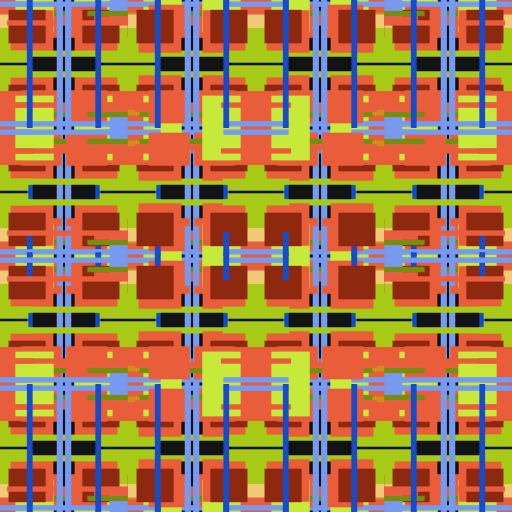
t = 0.00 s
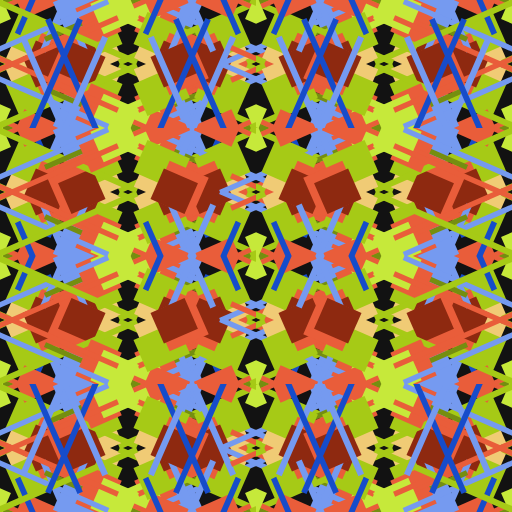
t = 1.50 s
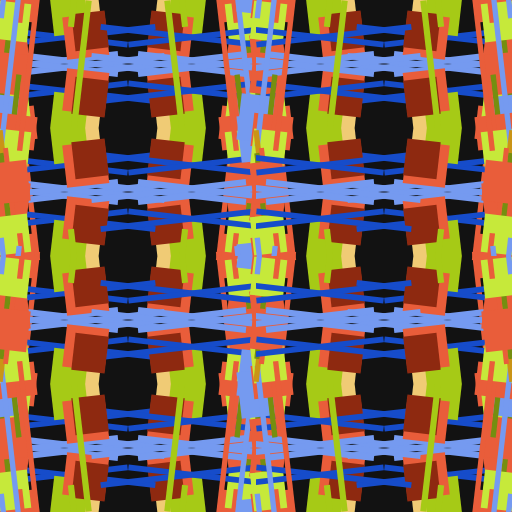
t = 3.00 s
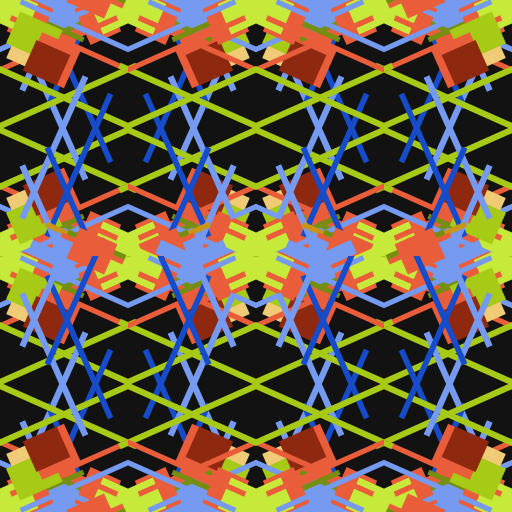
t = 4.50 s
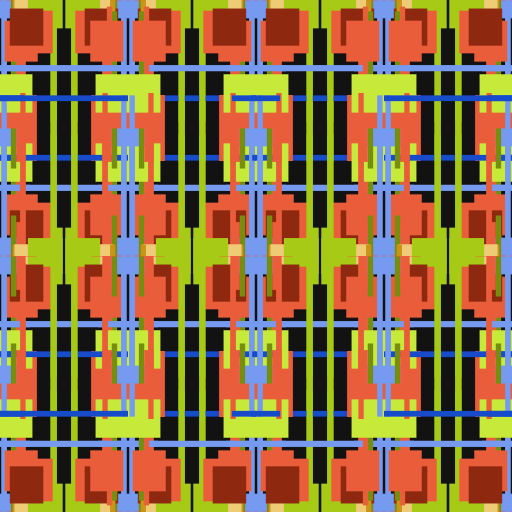
t = 6.75 s
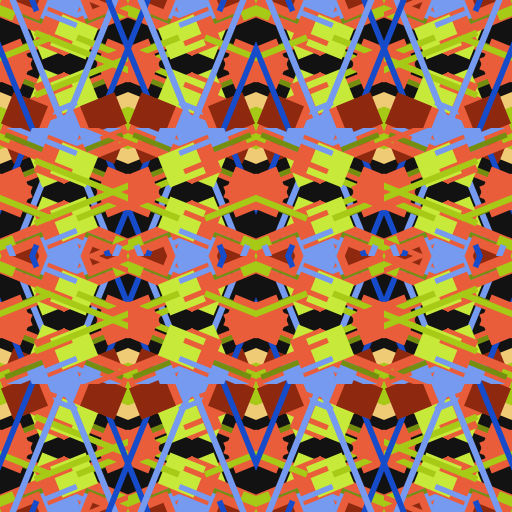
t = 8.50 s

The animated SVG that drew these frames (rendered in a browser with its animation timeline set to each time). Animation: 16 SMIL elements (animateTransform=16); one cycle of 10.00 s, repeats indefinitely.

<?xml version="1.0" encoding="UTF-8"?><!DOCTYPE svg PUBLIC "-//W3C//DTD SVG 1.1//EN" "http://www.w3.org/Graphics/SVG/1.1/DTD/svg11.dtd"><svg xmlns="http://www.w3.org/2000/svg" xmlns:xlink="http://www.w3.org/1999/xlink" width="100%" height="100%" viewBox="0 0 2400 2400" style="stroke-width:0;background-color:#121212"><metadata><contract>0x6AC86423CFAC7758F6555DEFCD9B9B296DBAFEC2</contract><rendered-at>1608800985</rendered-at><animation><animated>true</animated><id>2</id></animation><color><scheme>6</scheme><root-hue>222</root-hue><saturation>80</saturation><shades>3</shades><lightness>30-30</lightness></color><shapes><count>16</count><hatching>2</hatching><size><width>111-222</width><height>150-200</height></size></shapes><placement><rows>100</rows><columns>100</columns><spread>2x 2y</spread></placement><mirror><mirror-positions>600,1200,2400</mirror-positions><scale>100</scale></mirror></metadata><defs><symbol id="shapes"><rect x="447" y="487" width="27" height="731" transform-origin="600 600" style="fill:hsl(222,80%,44%)"><animateTransform attributeName="transform" attributeType="XML" type="rotate" dur="10s" values="0;270;270;360;360" keyTimes="0;0.6;0.7;0.9;1" calcMode="spline" keySplines="0.5 0 0.75 1;0.5 0 0.75 1;0.5 0 0.75 1;0.5 0 0.75 1" repeatCount="indefinite" /></rect><rect x="-55" y="365" width="121" height="167" transform-origin="600 600" style="fill:hsl(402,80%,70%)"><animateTransform attributeName="transform" attributeType="XML" type="rotate" dur="10s" values="0;270;270;360;360" keyTimes="0;0.6;0.7;0.9;1" calcMode="spline" keySplines="0.5 0 0.75 1;0.5 0 0.75 1;0.5 0 0.75 1;0.5 0 0.75 1" repeatCount="indefinite" /></rect><rect x="-54" y="59" width="738" height="25" transform-origin="600 600" style="fill:hsl(402,80%,44%)"><animateTransform attributeName="transform" attributeType="XML" type="rotate" dur="10s" values="0;270;270;360;360" keyTimes="0;0.6;0.7;0.9;1" calcMode="spline" keySplines="0.5 0 0.75 1;0.5 0 0.75 1;0.5 0 0.75 1;0.5 0 0.75 1" repeatCount="indefinite" /></rect><rect x="467" y="-81" width="219" height="169" transform-origin="600 600" style="fill:hsl(222,80%,70%)"><animateTransform attributeName="transform" attributeType="XML" type="rotate" dur="10s" values="0;270;270;360;360" keyTimes="0;0.6;0.7;0.9;1" calcMode="spline" keySplines="0.5 0 0.75 1;0.5 0 0.75 1;0.5 0 0.75 1;0.5 0 0.75 1" repeatCount="indefinite" /></rect><rect x="444" y="334" width="728" height="29" transform-origin="600 600" style="fill:hsl(432,80%,44%)"><animateTransform attributeName="transform" attributeType="XML" type="rotate" dur="10s" values="0;270;270;360;360" keyTimes="0;0.6;0.7;0.9;1" calcMode="spline" keySplines="0.5 0 0.75 1;0.5 0 0.75 1;0.5 0 0.75 1;0.5 0 0.75 1" repeatCount="indefinite" /></rect><rect x="-84" y="306" width="217" height="163" transform-origin="600 600" style="fill:hsl(432,80%,44%)"><animateTransform attributeName="transform" attributeType="XML" type="rotate" dur="10s" values="0;270;270;360;360" keyTimes="0;0.6;0.7;0.9;1" calcMode="spline" keySplines="0.5 0 0.75 1;0.5 0 0.75 1;0.5 0 0.75 1;0.5 0 0.75 1" repeatCount="indefinite" /></rect><rect x="53" y="51" width="737" height="25" transform-origin="600 600" style="fill:hsl(432,80%,31%)"><animateTransform attributeName="transform" attributeType="XML" type="rotate" dur="10s" values="0;270;270;360;360" keyTimes="0;0.6;0.7;0.9;1" calcMode="spline" keySplines="0.5 0 0.75 1;0.5 0 0.75 1;0.5 0 0.75 1;0.5 0 0.75 1" repeatCount="indefinite" /></rect><rect x="445" y="-12" width="157" height="185" transform-origin="600 600" style="fill:hsl(372,80%,57%)"><animateTransform attributeName="transform" attributeType="XML" type="rotate" dur="10s" values="0;270;270;360;360" keyTimes="0;0.6;0.7;0.9;1" calcMode="spline" keySplines="0.5 0 0.75 1;0.5 0 0.75 1;0.5 0 0.75 1;0.5 0 0.75 1" repeatCount="indefinite" /></rect><rect x="31" y="76" width="728" height="23" transform-origin="600 600" style="fill:hsl(372,80%,57%)"><animateTransform attributeName="transform" attributeType="XML" type="rotate" dur="10s" values="0;270;270;360;360" keyTimes="0;0.6;0.7;0.9;1" calcMode="spline" keySplines="0.5 0 0.75 1;0.5 0 0.75 1;0.5 0 0.75 1;0.5 0 0.75 1" repeatCount="indefinite" /></rect><rect x="348" y="-4" width="180" height="156" transform-origin="600 600" style="fill:hsl(432,80%,57%)"><animateTransform attributeName="transform" attributeType="XML" type="rotate" dur="10s" values="0;270;270;360;360" keyTimes="0;0.6;0.7;0.9;1" calcMode="spline" keySplines="0.5 0 0.75 1;0.5 0 0.75 1;0.5 0 0.75 1;0.5 0 0.75 1" repeatCount="indefinite" /></rect><rect x="447" y="7" width="737" height="25" transform-origin="600 600" style="fill:hsl(222,80%,70%)"><animateTransform attributeName="transform" attributeType="XML" type="rotate" dur="10s" values="0;270;270;360;360" keyTimes="0;0.6;0.7;0.9;1" calcMode="spline" keySplines="0.5 0 0.75 1;0.5 0 0.75 1;0.5 0 0.75 1;0.5 0 0.75 1" repeatCount="indefinite" /></rect><rect x="50" y="353" width="200" height="199" transform-origin="600 600" style="fill:hsl(372,80%,57%)"><animateTransform attributeName="transform" attributeType="XML" type="rotate" dur="10s" values="0;270;270;360;360" keyTimes="0;0.6;0.7;0.9;1" calcMode="spline" keySplines="0.5 0 0.75 1;0.5 0 0.75 1;0.5 0 0.75 1;0.5 0 0.75 1" repeatCount="indefinite" /></rect><rect x="305" y="460" width="29" height="729" transform-origin="600 600" style="fill:hsl(222,80%,70%)"><animateTransform attributeName="transform" attributeType="XML" type="rotate" dur="10s" values="0;270;270;360;360" keyTimes="0;0.6;0.7;0.9;1" calcMode="spline" keySplines="0.5 0 0.75 1;0.5 0 0.75 1;0.5 0 0.75 1;0.5 0 0.75 1" repeatCount="indefinite" /></rect><rect x="40" y="397" width="174" height="157" transform-origin="600 600" style="fill:hsl(372,80%,31%)"><animateTransform attributeName="transform" attributeType="XML" type="rotate" dur="10s" values="0;270;270;360;360" keyTimes="0;0.6;0.7;0.9;1" calcMode="spline" keySplines="0.5 0 0.75 1;0.5 0 0.75 1;0.5 0 0.75 1;0.5 0 0.75 1" repeatCount="indefinite" /></rect><rect x="436" y="95" width="731" height="25" transform-origin="600 600" style="fill:hsl(372,80%,57%)"><animateTransform attributeName="transform" attributeType="XML" type="rotate" dur="10s" values="0;270;270;360;360" keyTimes="0;0.6;0.7;0.9;1" calcMode="spline" keySplines="0.5 0 0.75 1;0.5 0 0.75 1;0.5 0 0.75 1;0.5 0 0.75 1" repeatCount="indefinite" /></rect><rect x="97" y="22" width="192" height="155" transform-origin="600 600" style="fill:hsl(372,80%,57%)"><animateTransform attributeName="transform" attributeType="XML" type="rotate" dur="10s" values="0;270;270;360;360" keyTimes="0;0.6;0.7;0.9;1" calcMode="spline" keySplines="0.5 0 0.75 1;0.5 0 0.75 1;0.5 0 0.75 1;0.5 0 0.75 1" repeatCount="indefinite" /></rect></symbol></defs><symbol id="quad3"><symbol id="quad2"><symbol id="quad1"><symbol id="quad0"><g><use xlink:href="#shapes"/></g></symbol><g><use xlink:href="#quad0"/></g><g transform="scale(-1 1) translate(-600 0)"><use xlink:href="#quad0"/></g><g transform="scale(1 -1) translate(0 -600)"><use xlink:href="#quad0"/></g><g transform="scale(-1 -1) translate(-600 -600)"><use xlink:href="#quad0"/></g></symbol><g><use xlink:href="#quad1"/></g><g transform="scale(-1 1) translate(-1200 0)"><use xlink:href="#quad1"/></g><g transform="scale(1 -1) translate(0 -1200)"><use xlink:href="#quad1"/></g><g transform="scale(-1 -1) translate(-1200 -1200)"><use xlink:href="#quad1"/></g></symbol><g><use xlink:href="#quad2"/></g><g transform="scale(-1 1) translate(-2400 0)"><use xlink:href="#quad2"/></g><g transform="scale(1 -1) translate(0 -2400)"><use xlink:href="#quad2"/></g><g transform="scale(-1 -1) translate(-2400 -2400)"><use xlink:href="#quad2"/></g></symbol><g transform="scale(1 1)"><use xlink:href="#quad3"/></g></svg>
